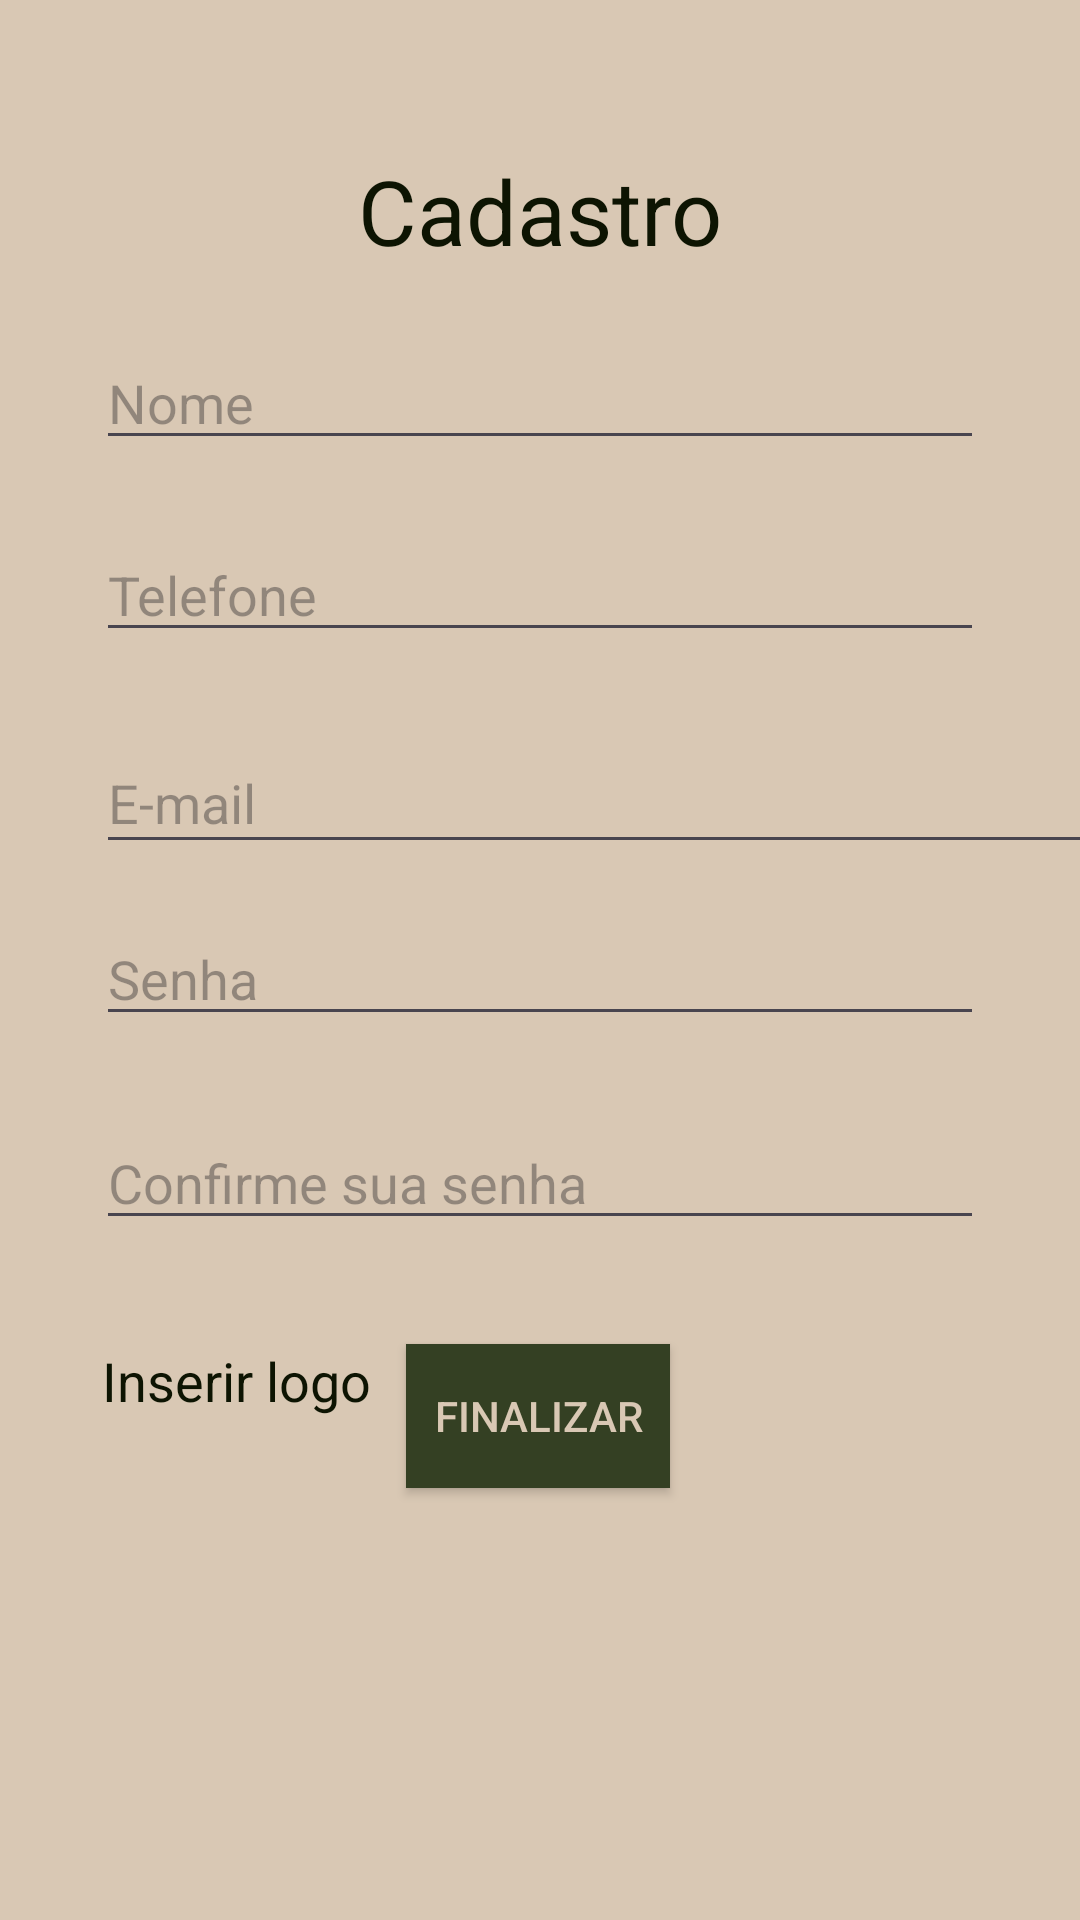

Write the Android layout XML for this screen, with the resource values it uses.
<!-- AndroidManifest.xml: application theme Theme.FidelizeApp -->
<!-- res/layout/cadastro.xml -->
<?xml version="1.0" encoding="utf-8"?>
<androidx.constraintlayout.widget.ConstraintLayout xmlns:android="http://schemas.android.com/apk/res/android"
    xmlns:app="http://schemas.android.com/apk/res-auto"
    xmlns:tools="http://schemas.android.com/tools"
    android:id="@+id/main"
    android:layout_width="match_parent"
    android:layout_height="match_parent"
    android:background="#D9C8B4"
    tools:context=".CadastroActivity">

    <ImageButton
        android:id="@+id/btn_voltar"
        android:layout_width="56dp"
        android:layout_height="56dp"
        android:background="?attr/selectableItemBackgroundBorderless"
        android:padding="8dp"
        android:layout_marginTop="16dp"
        android:scaleType="fitCenter"
        app:srcCompat="@drawable/ic_arrow_back"
        app:layout_constraintEnd_toEndOf="parent"
        app:layout_constraintHorizontal_bias="0.0"
        app:layout_constraintStart_toStartOf="parent"
        app:layout_constraintTop_toTopOf="parent"/>

    <TextView
        android:id="@+id/textViewPortal"
        android:layout_width="match_parent"
        android:layout_height="wrap_content"
        android:layout_marginStart="32dp"
        android:layout_marginTop="50dp"
        android:layout_marginEnd="32dp"
        android:textAlignment="center"
        android:text="Cadastro"
        android:textSize="30sp"
        android:textColor="#0D1402"
        app:layout_constraintEnd_toEndOf="parent"
        app:layout_constraintStart_toStartOf="parent"
        app:layout_constraintTop_toTopOf="parent" />

    <EditText
        android:id="@+id/input_nome"
        android:layout_width="match_parent"
        android:layout_height="wrap_content"
        android:layout_marginHorizontal="32dp"
        android:layout_marginTop="112dp"
        android:hint="Nome"
        android:inputType="text"
        android:textColor="#0D1402"
        app:layout_constraintEnd_toEndOf="parent"
        app:layout_constraintHorizontal_bias="0.0"
        app:layout_constraintStart_toStartOf="parent"
        app:layout_constraintTop_toTopOf="parent" />


    <EditText
        android:id="@+id/input_telefone"
        android:layout_width="match_parent"
        android:layout_height="wrap_content"
        android:layout_marginHorizontal="32dp"
        android:layout_marginTop="176dp"
        android:textColor="#0D1402"
        android:hint="Telefone"
        android:inputType="text"
        app:layout_constraintTop_toTopOf="parent"
        tools:layout_editor_absoluteX="35dp" />

    <EditText
        android:id="@+id/input_email"
        android:layout_width="344dp"
        android:layout_height="44dp"
        android:layout_marginHorizontal="32dp"
        android:layout_marginTop="244dp"
        android:hint="E-mail"
        android:inputType="text"
        android:textColor="#0D1402"
        tools:layout_editor_absoluteX="33dp"
        app:layout_constraintEnd_toEndOf="parent"
        app:layout_constraintHorizontal_bias="0.0"
        app:layout_constraintStart_toStartOf="parent"
        app:layout_constraintTop_toTopOf="parent" />


    <EditText
        android:id="@+id/input_senha"
        android:layout_width="match_parent"
        android:layout_height="wrap_content"
        android:layout_marginHorizontal="32dp"
        android:layout_marginTop="304dp"
        android:textColor="#0D1402"
        android:hint="Senha"
        android:inputType="text"
        app:layout_constraintEnd_toEndOf="parent"
        app:layout_constraintStart_toStartOf="parent"
        app:layout_constraintTop_toTopOf="parent" />

    <EditText
        android:id="@+id/input_senha_confirmacao"
        android:layout_width="match_parent"
        android:layout_height="wrap_content"
        android:layout_marginHorizontal="32dp"
        android:textColor="#0D1402"
        android:layout_marginTop="372dp"
        android:hint="Confirme sua senha"
        android:inputType="text"
        app:layout_constraintEnd_toEndOf="parent"
        app:layout_constraintStart_toStartOf="parent"
        app:layout_constraintTop_toTopOf="parent" />

    <TextView
        android:layout_width="match_parent"
        android:layout_height="match_parent"
        android:layout_marginTop="448dp"
        android:text="Inserir logo"
        android:textColor="#0D1402"
        android:textSize="18dp"
        android:layout_marginHorizontal="34dp"
        app:layout_constraintEnd_toEndOf="parent"
        app:layout_constraintHorizontal_bias="1.0"
        app:layout_constraintStart_toStartOf="parent"
        app:layout_constraintTop_toTopOf="parent" />


    <ImageButton
        android:id="@+id/btn_logo"
        android:layout_width="56dp"
        android:layout_height="56dp"
        android:layout_marginStart="316dp"
        android:layout_marginTop="436dp"
        android:background="?attr/selectableItemBackgroundBorderless"
        android:padding="8dp"
        android:scaleType="fitCenter"
        android:textColor="#D9C8B4"
        app:layout_constraintStart_toStartOf="parent"
        app:layout_constraintTop_toTopOf="parent"
        app:srcCompat="@drawable/ic_add" />

    <Button
        android:id="@+id/btn_salvar"
        android:layout_width="wrap_content"
        android:layout_height="wrap_content"
        android:layout_below="@id/input_email"
        android:layout_marginBottom="144dp"
        android:text="Finalizar"
        android:textColor="#D9C8B4"
        android:background="#344023"
        app:layout_constraintBottom_toBottomOf="parent"
        app:layout_constraintEnd_toEndOf="parent"
        app:layout_constraintHorizontal_bias="0.498"
        app:layout_constraintStart_toStartOf="parent" />

</androidx.constraintlayout.widget.ConstraintLayout>
<!-- resources referenced by this layout -->
<resources>
  <style name="Theme.FidelizeApp" parent="Base.Theme.FidelizeApp" />
  <style name="Base.Theme.FidelizeApp" parent="Theme.Material3.DayNight.NoActionBar">
          
          
      </style>
</resources>
